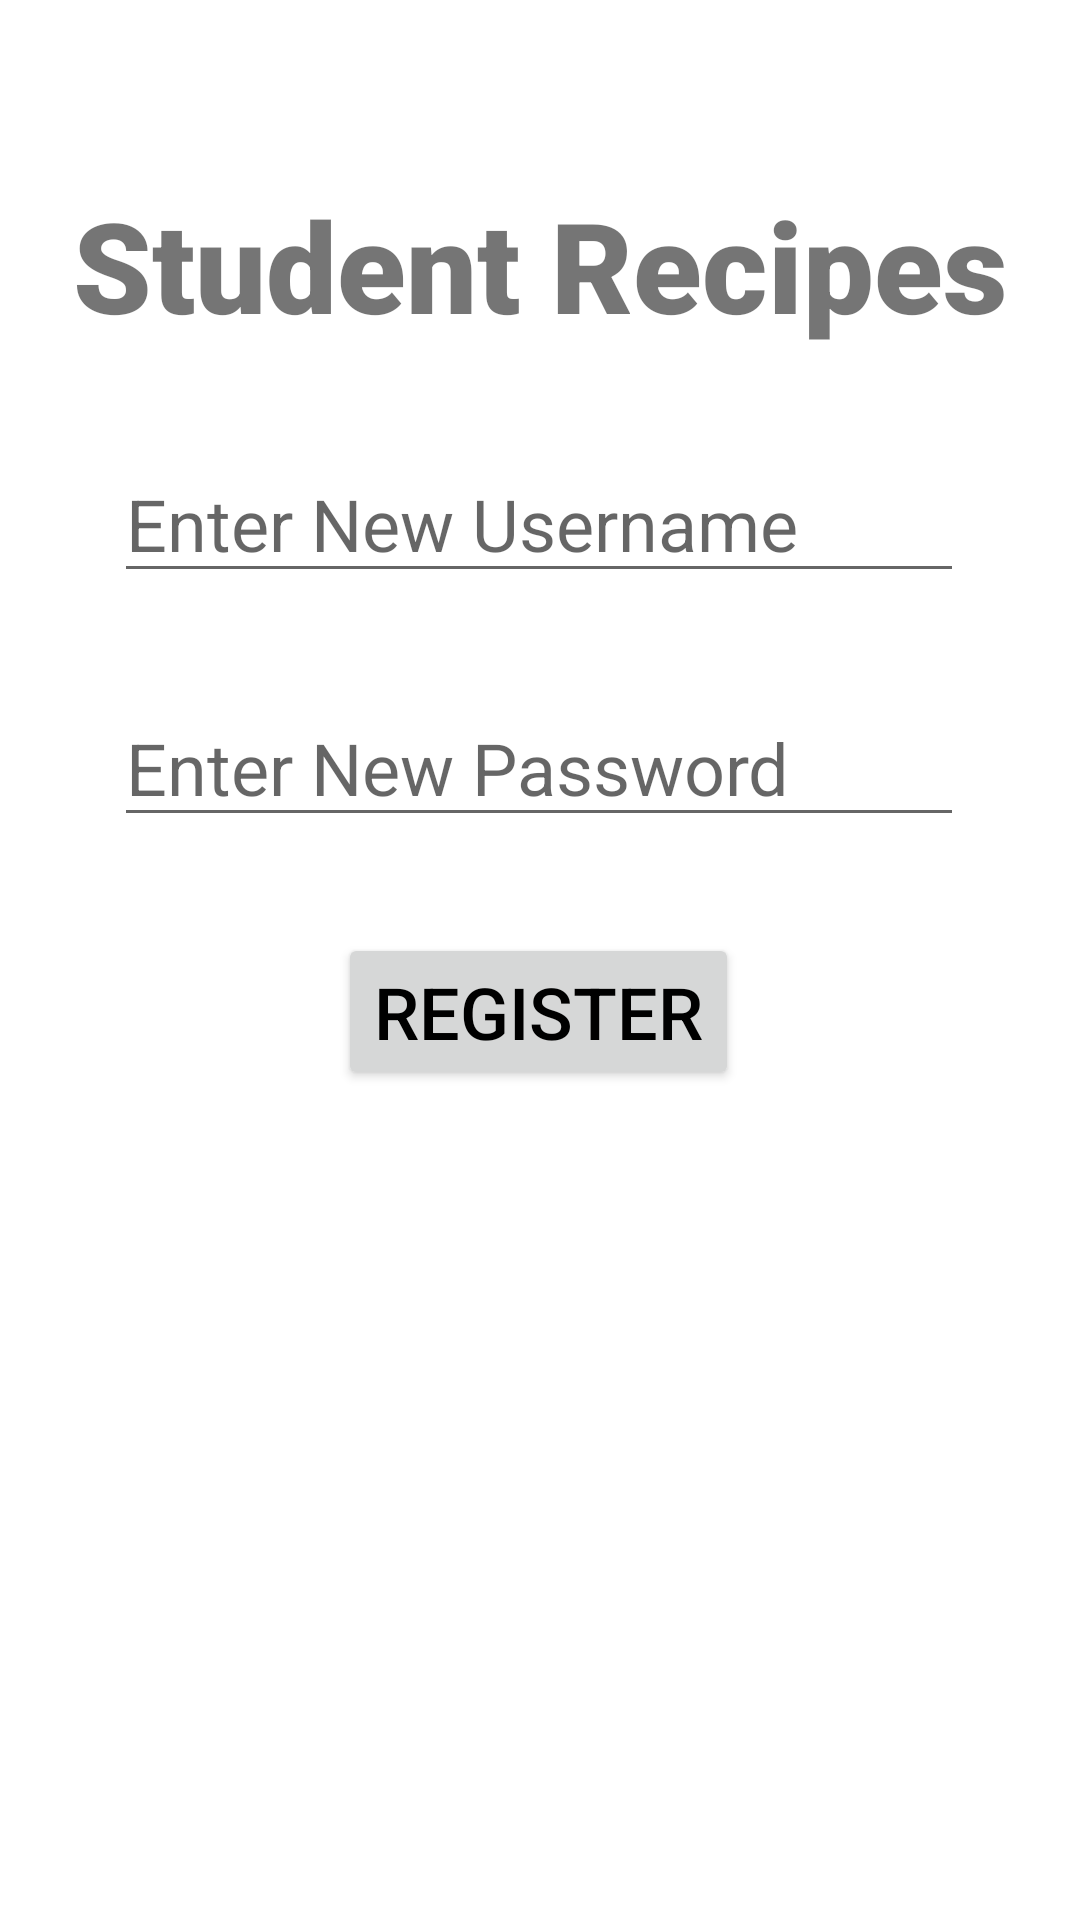

Here is an Android app screen rendered from its layout file. Give the layout XML and the strings, colors and styles it references.
<!-- AndroidManifest.xml: application theme Theme.StudentRecipes -->
<!-- res/layout/activity_register.xml -->
<?xml version="1.0" encoding="utf-8"?>
<androidx.constraintlayout.widget.ConstraintLayout xmlns:android="http://schemas.android.com/apk/res/android"
    xmlns:app="http://schemas.android.com/apk/res-auto"
    xmlns:tools="http://schemas.android.com/tools"
    android:layout_width="match_parent"
    android:layout_height="match_parent">

    <TextView
        android:id="@+id/project_name"
        android:layout_width="0dp"
        android:layout_height="wrap_content"
        android:layout_marginTop="60dp"
        android:fontFamily="sans-serif-black"
        android:text="Student Recipes"
        android:textAlignment="center"
        android:textSize="42sp"
        app:layout_constraintLeft_toLeftOf="parent"
        app:layout_constraintRight_toRightOf="parent"
        app:layout_constraintTop_toTopOf="parent" />

    <EditText
        android:id="@+id/new_username"
        android:layout_width="wrap_content"
        android:layout_height="wrap_content"
        android:layout_marginTop="32dp"
        android:ems="10"
        android:hint="Enter New Username"
        android:textSize="24sp"
        app:layout_constraintHorizontal_bias="0.496"
        app:layout_constraintLeft_toLeftOf="parent"
        app:layout_constraintRight_toRightOf="parent"
        app:layout_constraintTop_toBottomOf="@+id/project_name" />

    <EditText
        android:id="@+id/new_password"
        android:layout_width="wrap_content"
        android:layout_height="wrap_content"
        android:layout_marginTop="32dp"
        android:ems="10"
        android:hint="Enter New Password"
        android:inputType="textPassword"
        android:textSize="24sp"
        app:layout_constraintEnd_toEndOf="parent"
        app:layout_constraintHorizontal_bias="0.496"
        app:layout_constraintStart_toStartOf="parent"
        app:layout_constraintTop_toBottomOf="@+id/new_username" />

    <Button
        android:id="@+id/register_button"
        android:layout_width="wrap_content"
        android:layout_height="wrap_content"
        android:layout_marginTop="32dp"
        android:text="Register"
        android:textSize="24sp"
        app:cornerRadius="25dp"
        app:layout_constraintEnd_toEndOf="parent"
        app:layout_constraintHorizontal_bias="0.498"
        app:layout_constraintStart_toStartOf="parent"
        app:layout_constraintTop_toBottomOf="@+id/new_password" />

</androidx.constraintlayout.widget.ConstraintLayout>
<!-- resources referenced by this layout -->
<resources>
  <style name="Theme.StudentRecipes" parent="Theme.MaterialComponents.DayNight.DarkActionBar">
          
          <item name="colorPrimary">@color/teal_700</item>
          <item name="colorPrimaryVariant">@color/teal_700</item>
          <item name="colorOnPrimary">@color/white</item>
          <item name="android:textColorPrimary">@android:color/black</item>
          <item name="android:statusBarColor" tools:targetApi="l">?attr/colorPrimaryVariant</item>
          
      </style>
  <color name="teal_700">#FF018786</color>
  <color name="white">#FFFFFFFF</color>
</resources>
